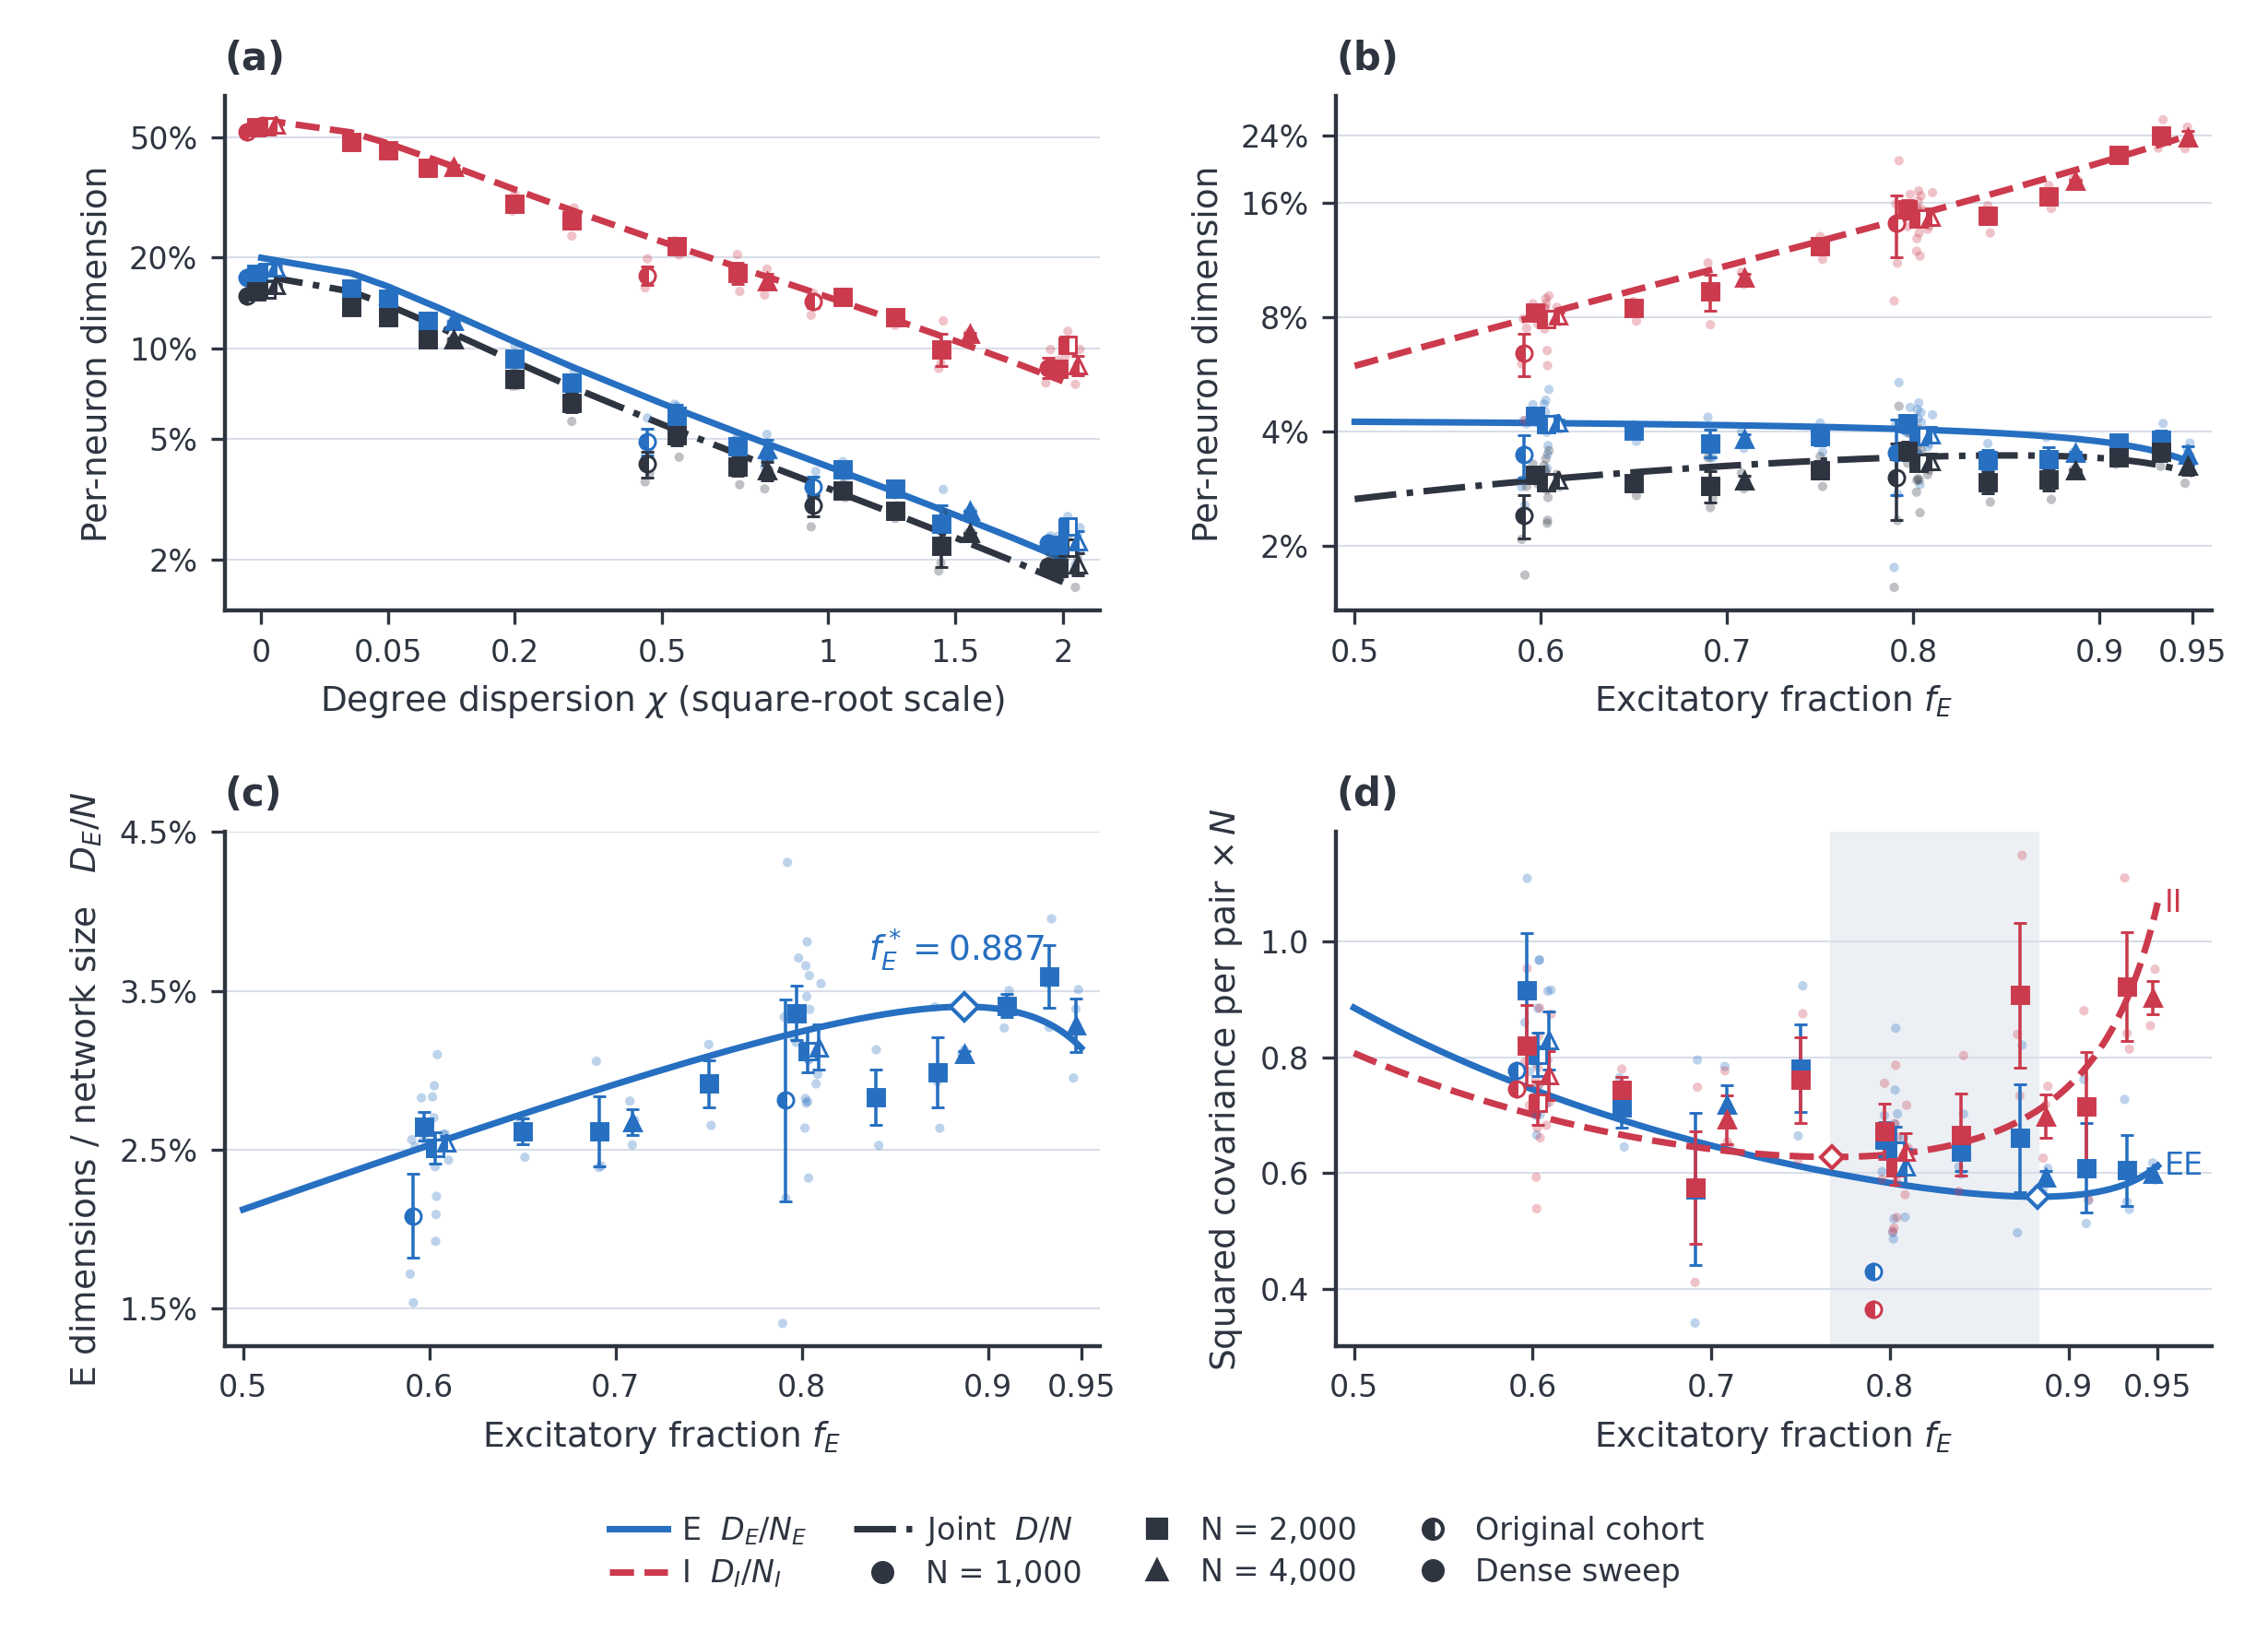

The script that drew this image:
"""Plot population PR from the two-site theory and completed network cohorts.

Run `python population_pr.py` to regenerate the PDF and PNG beside this file.
The degree slice connects the 13 solved theory points. The composition slice
evaluates the fixed-coupling formula directly at every plotted fraction. The
pair panel uses the matched four-window diagonal energies in the primary
records and their per-network local add-ons, wherever available.

For a fixed covariance and a uniform K-neuron subset S of one population,
E_S[tr(C_SS²)]/K = mean(v_i²) + (K-1) P_aa / N, where v_i = C_ii and
P_aa = N mean(C_ij²) over distinct ordered pairs. The slope of P_aa thus
selects the best composition for a fixed-size readout in the concentrated
large-network limit, where the one-site moments are fixed. The finite
expectation of the measured subset PR also depends on fluctuations of its
numerator and denominator.
"""

from collections import defaultdict
import json
import os
from pathlib import Path
import sys

os.environ.setdefault("MPLCONFIGDIR", str(Path(os.getenv("TMPDIR", "/tmp")) / "ei-matplotlib"))
import matplotlib
matplotlib.use("Agg")
from matplotlib.lines import Line2D
from matplotlib.ticker import NullLocator, PercentFormatter
import matplotlib.pyplot as plt
import numpy as np

HERE = Path(__file__).resolve().parent
ROUND = HERE.parent / "experiments"
sys.path.insert(0, str(ROUND / "figures"))
sys.path.insert(0, str(HERE.parent / "src"))
from eicavity.composition import dimension_at_fraction
from paper_style import E, I, JOINT, LIGHT, WASH, SIZE_MARKERS, apply_style, panel_label, save_figure
from sweep_records import cohort_handles, composition_moments, dense_records, draw_group, point_offsets


def dimensions(prediction):
    """Return D_E/N_E, D_I/N_I, and D/N in that order."""
    return [*prediction["within_population_dimension_fractions"], prediction["dimension_fraction"]]


def theory_slices():
    degree_dir = ROUND / "degree"
    archive = json.loads((degree_dir / "theory_curve.json").read_text())
    rows = sorted(archive["rows"], key=lambda row: row["chi"])
    chi = np.array([r["chi"] for r in rows])
    degree = np.array([dimensions(r["prediction"]) for r in rows])

    # Changing f holds W = G diag(f) and the operating-point laws fixed.
    # Reuse the solved Bernoulli law for the full family instead of rerunning DMFT.
    tensor, means, seconds = composition_moments()

    # d_E = v_E² / (a + b f/(1-f)). Maximizing f*d_E at fixed N gives f_star.
    a, b = tensor[0, 0]
    f_star = np.sqrt(a) / (np.sqrt(a) + np.sqrt(b))
    # Remove the same-neuron contribution. Then P_aa = c_aE/f + c_aI/(1-f)
    # is N times the mean squared covariance over distinct a,a pairs.
    coefficients = tensor[[0, 1], [0, 1], :].copy()
    coefficients[np.diag_indices(2)] -= seconds
    roots = np.sqrt(coefficients)
    pair_minima = roots[:, 0] / roots.sum(axis=1)
    fractions = np.unique(np.r_[np.linspace(0.5, 0.95, 226), f_star, pair_minima])
    fraction_matrix = np.column_stack((fractions, 1 - fractions))
    pairs = (1 / fraction_matrix) @ coefficients.T
    results = [dimension_at_fraction(tensor, means, seconds, f) for f in fraction_matrix]
    composition = np.array([dimensions(r) for r in results])
    np.testing.assert_allclose(pairs, [np.diag(r["pair_covariance_energy"]) for r in results])
    np.testing.assert_allclose(fractions[pairs.argmin(axis=0)], pair_minima)
    at_ref = np.flatnonzero(np.isclose(fractions, archive["fractions"][0])).item()
    np.testing.assert_allclose(composition[at_ref], degree[chi == 1][0], rtol=1e-10)
    assert np.isclose(fractions[np.argmax(fractions * composition[:, 0])], f_star)
    return chi, degree, fractions, composition, f_star, pairs, pair_minima


def network_groups(dense=None):
    original = json.loads((ROUND / "figures/campaign_figure_values.json").read_text())
    if dense is None:
        dense = dense_records()
    groups = defaultdict(list)
    pair_groups = defaultdict(list)
    for cohort, records in [("original", original), ("dense", dense)]:
        for record in records:
            cfg, primary = record["config"], record["primary"]
            experiment = record["job"]["experiment"]
            f = np.array([cfg["fraction_e"], 1 - cfg["fraction_e"]])
            block_energy = np.asarray(primary["population_energy"])   # ||C_ab||²_F / N
            variance = np.asarray(primary["nu_by_population"])
            within = f * variance**2 / np.diag(block_energy)
            np.testing.assert_allclose((f @ variance)**2 / block_energy.sum(), primary["d"])
            control = cfg["degree_dispersion"] if experiment == "degree" else f[0]
            key = (experiment, control, cfg["n"], cohort)
            groups[key].append([*within, primary["d"]])
            if experiment == "composition":
                assert cfg["ensemble"] == "bernoulli"
                diagonal = primary.get("diagonal_population_energy")
                if cohort == "original" and diagonal is None:
                    addon = ROUND / "composition" / (record["name"] + "_local_addon.json")
                    if addon.is_file():
                        local = json.loads(addon.read_text())
                        assert local["duration"] == 8000 and local["block_duration"] == 500
                        diagonal = local["diagonal_energy_four_window"]["by_population_total_N_normalization"]
                if diagonal is not None:
                    n = cfg["n"]
                    counts = np.rint(n * f).astype(int)
                    off = (np.diag(block_energy) - diagonal) * n**2 / (counts * (counts-1))
                    pair_groups[key].append(off)
    for experiment, count in (("degree", 24), ("composition", 40)):
        assert sum(len(v) for k, v in groups.items() if k[0]==experiment and k[3]=="original") == count
    assert sum(len(v) for k, v in pair_groups.items() if k[3]=="original") == 28
    return groups, pair_groups


def main(dense=None):
    apply_style()
    chi, degree, fractions, composition, f_star, pairs, minima = theory_slices()
    groups, pair_groups = network_groups(dense)
    fig, ((ax, bx), (cx, dx)) = plt.subplots(2, 2, figsize=(8.2, 5.9))
    fig.subplots_adjust(left=0.099, right=0.975, bottom=0.175, top=0.941, wspace=0.27, hspace=0.43)
    colors = (E, I, JOINT)
    styles = ("-", "--", "-.")
    labels = (r"E  $D_E/N_E$", r"I  $D_I/N_I$", r"Joint  $D/N$")
    for i, color in enumerate(colors):
        ax.plot(np.sqrt(chi), degree[:, i], color=color, ls=styles[i])
        bx.plot(fractions, composition[:, i], color=color, ls=styles[i])
    exc_total = fractions * composition[:, 0]
    cx.plot(fractions, exc_total, color=E)
    cx.plot(f_star, exc_total.max(), marker="D", ms=5.0, mfc=cx.get_facecolor(), mec=E, zorder=5)
    cx.annotate(rf"$f_E^*={f_star:.3f}$", (f_star, exc_total.max()),
                xytext=(-2, 12), textcoords="offset points", ha="center", color=E)
    dx.axvspan(minima[1], minima[0], color=WASH, zorder=0)
    for i, color in enumerate(colors[:2]):
        dx.plot(fractions, pairs[:, i], color=color, ls=styles[i])
        dx.plot(minima[i], pairs[:, i].min(), marker="D", ms=4, mfc=dx.get_facecolor(), mec=color, zorder=5)
    dx.text(0.954, pairs[-1, 1], "II", color=I, ha="left", va="center", size=8)
    dx.text(0.954, pairs[-1, 0], "EE", color=E, ha="left", va="center", size=8)

    for experiment, axis in [("degree", ax), ("composition", bx)]:
        displayed = {}
        for key, records in groups.items():
            which, setting, size, cohort = key
            if which == experiment:
                x = np.sqrt(setting) if which == "degree" else setting
                displayed[x, size, cohort] = key
        offsets = point_offsets(displayed, .026 if experiment=="degree" else .009)
        jitter = .004 if experiment=="degree" else .0013
        for key, group in displayed.items():
            x, size, cohort = key
            x_plot = x+offsets[key]
            values = np.asarray(groups[group])
            for i, color in enumerate(colors):
                draw_group(axis, x_plot, values[:,i], SIZE_MARKERS[size], color, cohort, jitter=jitter)
            if experiment == "composition":
                draw_group(cx, x_plot, x*values[:,0], SIZE_MARKERS[size], E, cohort, jitter=jitter)
                if group in pair_groups:
                    measured_pairs = np.asarray(pair_groups[group])
                    for i, color in enumerate(colors[:2]):
                        draw_group(dx, x_plot, measured_pairs[:,i], SIZE_MARKERS[size], color,
                                   cohort, jitter=jitter)

    for letter, axis in zip("ABCD", (ax, bx, cx, dx)):
        panel_label(axis, letter)
    ax.set(xlabel=r"Degree dispersion $\chi$ (square-root scale)", ylabel="Per-neuron dimension",
           xlim=(-.065, np.sqrt(2)+.065), yscale="log")
    ticks = [0, .05, .2, .5, 1, 1.5, 2]
    ax.set_xticks(np.sqrt(ticks), [f"{value:g}" for value in ticks])
    ax.set_yticks([0.02, 0.05, 0.10, 0.20, 0.50])
    bx.set(ylabel="Per-neuron dimension", yscale="log")
    bx.set_yticks([0.02, 0.04, 0.08, 0.16, 0.24])
    cx.set(ylabel=r"E dimensions / network size   $D_E/N$")
    cx.set_yticks([0.015, 0.025, 0.035, 0.045])
    dx.set(ylabel=r"Squared covariance per pair $\times\,N$")
    dx.set_yticks([0.4, 0.6, 0.8, 1.0])
    for axis in (bx, cx, dx):
        axis.set(xlabel=r"Excitatory fraction $f_E$", xlim=(0.49, 0.98 if axis is dx else 0.96))
        axis.set_xticks([0.5, 0.6, 0.7, 0.8, 0.9, 0.95], ["0.5", "0.6", "0.7", "0.8", "0.9", "0.95"])
    for axis in (ax, bx, cx):
        axis.yaxis.set_major_formatter(PercentFormatter(1, decimals=1 if axis is cx else 0))
        axis.yaxis.set_minor_locator(NullLocator())
    for axis in (ax, bx, cx, dx):
        axis.grid(axis="y", color=LIGHT, lw=0.5)

    handles = [Line2D([], [], color=c, ls=s, label=l) for c, s, l in zip(colors, styles, labels)]
    handles += cohort_handles({key[2] for key in groups}, has_dense=any(k[3]=="dense" for k in groups))
    fig.legend(handles=handles, loc="lower center", bbox_to_anchor=(0.51, 0.009),
               ncol=4, columnspacing=1.5, handletextpad=0.45, labelspacing=.35)
    save_figure(fig, HERE / "population_pr", formats=("pdf", "png"))
    print(f"Conditional D_E/N peaks at {exc_total.max():.8f} for f_E={f_star:.8f}")
    print(f"Per-pair squared covariance minima occur at f_E={minima[0]:.8f} (EE) and {minima[1]:.8f} (II)")


if __name__ == "__main__":
    main()
